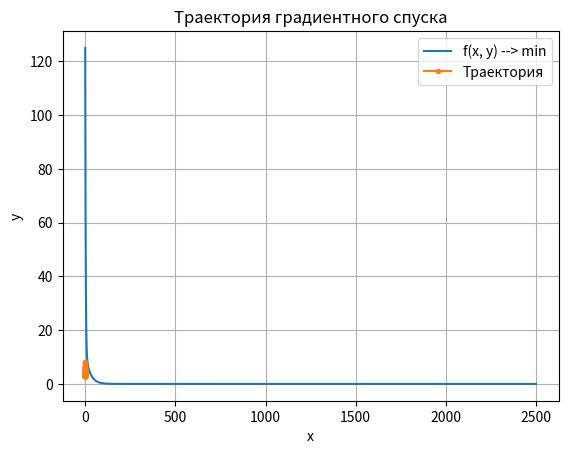
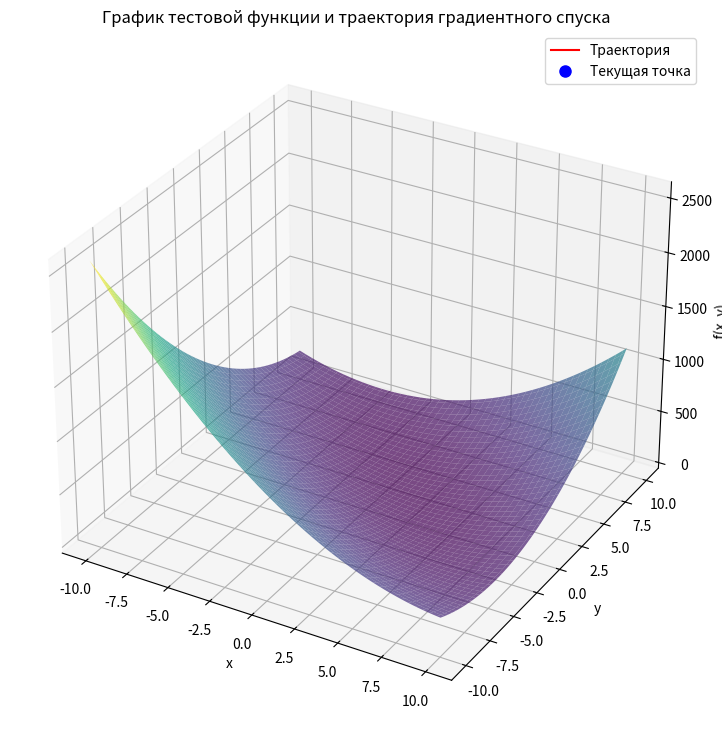

Source code (Python) for these figures, in order:
import numpy as np
import matplotlib.pyplot as plt
from matplotlib.animation import FuncAnimation


""" Пользователь определяет тестовую функцию, выбраны функции Матьяса и Бута.
Диапазон значений x и y для них лежит в пределах [-10;10], что удобно для визуализации
без модификации программы """
# За раз программа обрабатывает одну функцию
#def f(x, y):
    #return 0.26 * (x ** 2 + y ** 2) - 0.48 * x * y
def f(x, y):
    return (x + 2 * y - 7) ** 2 + (2 * x + y - 5) ** 2


def gradient(x, y):
    #df_dx = 0.52 * x - 0.48 * y # частная производная по x
    #df_dy = 0.52 * y - 0.48 * x # по y
    df_dx = 10 * x + 8 * y - 34
    df_dy = 10 * y + 8 * x - 38
    return df_dx, df_dy


def gradient_descent(start_x, start_y, learning_rate=0.1, iter=2500):
    x, y = start_x, start_y
    history = [(x, y, f(x, y))]

    for i in range(iter):
        df_dx, df_dy = gradient(x, y)

        x = x - learning_rate * df_dx
        y = y - learning_rate * df_dy

        history.append((x, y, f(x, y)))

    return x, y, history


# Параметры начальной точки и алгоритма
start_x, start_y = 1, 8  # != аналитический оптимум
learning_rate = 0.01
iters = 2500


# Запуск градиентного спуска
x_opt, y_opt, history = gradient_descent(start_x, start_y, learning_rate, iters)


# Вычисление погрешности
inaccuracy = np.sqrt((x_opt - 1) ** 2 + (y_opt - 3) ** 2)


print(f"Точка оптимума: x = {x_opt:.5f}, y = {y_opt:.5f}")
print(f"Минимум функции: f_min(x, y) = {f(x_opt, y_opt):.5f}")
print(f"Погрешность относительно аналитической точки оптимума: {inaccuracy:.5f}")


# Извлекаем все необходимые значения из массива
x_vals = [point[0] for point in history]
y_vals = [point[1] for point in history]
func_vals = [point[2] for point in history]


# Построение графика зависимости значения функции при приближении к точке оптимума
fig, ax = plt.subplots()
ax.plot(range(len(func_vals)), func_vals, label='f(x, y) --> min')
ax.set_xlabel('Итерация')
ax.set_ylabel('f(x, y)')
ax.set_title('Сходимость градиентного спуска')
plt.grid(True)
plt.legend()
plt.show()


# Визуализация траектории на плоскости (x, y)
plt.plot(x_vals, y_vals, 'o-', label='Траектория', markersize=3)
plt.xlabel('x')
plt.ylabel('y')
plt.title('Траектория градиентного спуска')
plt.grid(True)
plt.legend()
plt.show()


# Отображение графика тестовой функции и точки оптимума с анимацией
x_range = np.linspace(-10, 10, 100)
y_range = np.linspace(-10, 10, 100)
x_mesh, y_mesh = np.meshgrid(x_range, y_range)
func_mesh = f(x_mesh, y_mesh)


fig = plt.figure(figsize=(10, 9)) # можно увеличить атрибуты для более наглядного приближения
ax = fig.add_subplot(111, projection='3d')
ax.plot_surface(x_mesh, y_mesh, func_mesh, cmap='viridis', alpha=0.7)


# Добавление анимации для отображения траектории
trajectory, = ax.plot([], [], [], 'r-', label='Траектория')
point, = ax.plot([], [], [], 'bo', markersize=8, label='Текущая точка')


ax.set_xlabel('x')
ax.set_ylabel('y')
ax.set_zlabel('f(x, y)')
ax.set_title('График тестовой функции и траектория градиентного спуска')
plt.legend()


# Функция для анимации движения точки по траектории
def update(num):
    trajectory.set_data(x_vals[:num], y_vals[:num])
    trajectory.set_3d_properties(func_vals[:num])
    point.set_data([x_vals[num - 1]], [y_vals[num - 1]])
    point.set_3d_properties([func_vals[num - 1]])


ani = FuncAnimation(fig, update, frames=len(x_vals), interval=100, repeat=False)
plt.show()